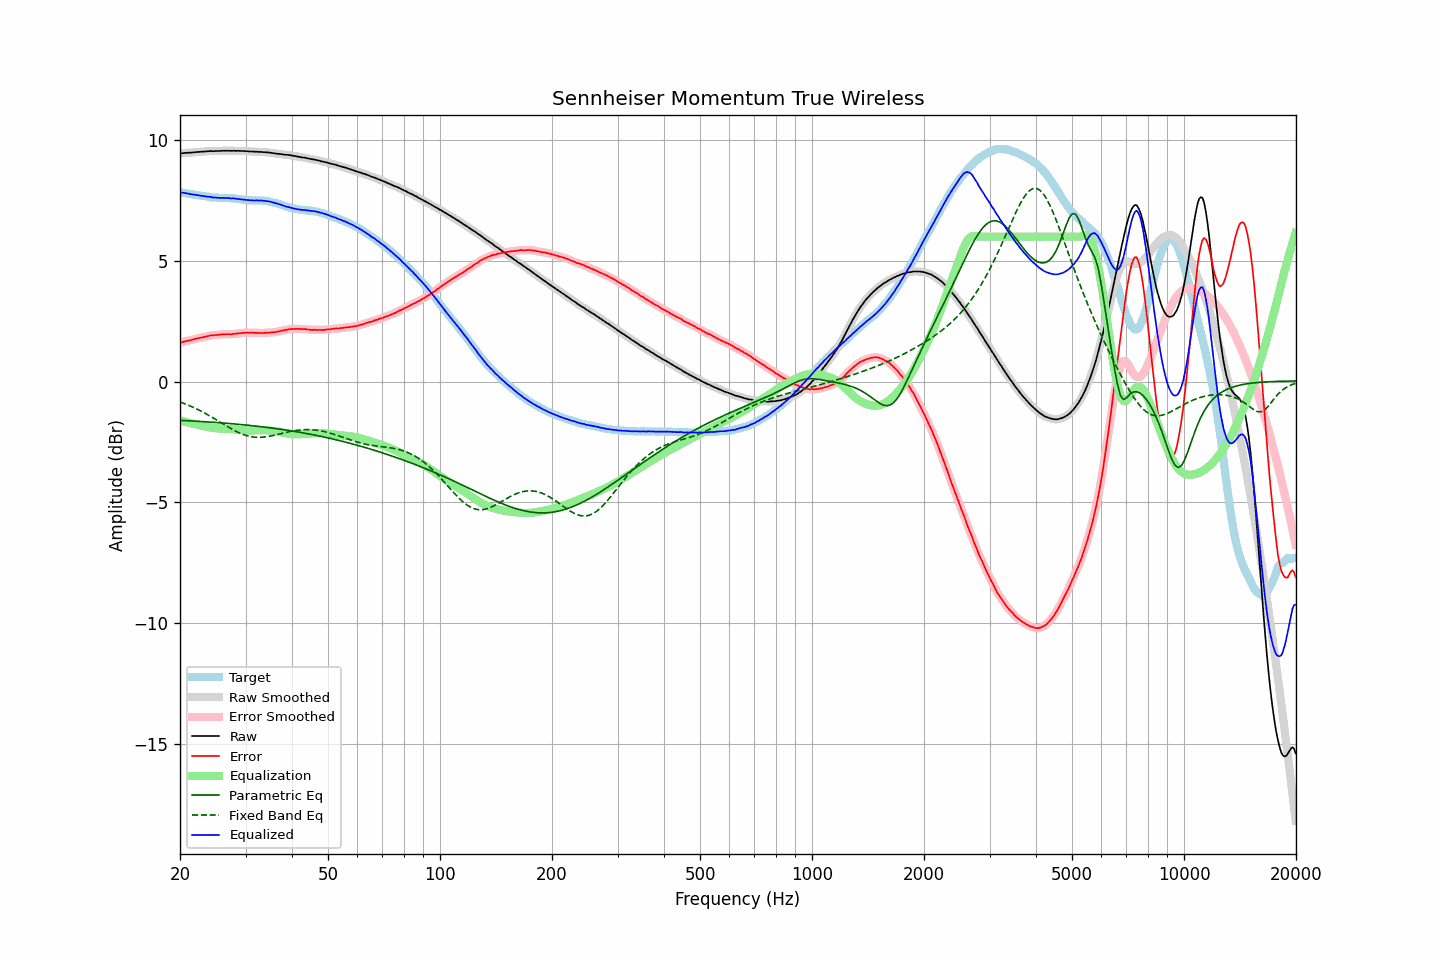

Data behind this chart, as committed beside it:
frequency, raw, error, smoothed, error_smoothed, equalization, parametric_eq, fixed_band_eq, equalized_raw, equalized_smoothed, target
20.00, 9.44, 1.60, 9.44, 1.60, -1.61, -1.61, -0.84, 7.83, 7.83, 7.84
20.20, 9.45, 1.62, 9.45, 1.62, -1.62, -1.61, -0.87, 7.83, 7.83, 7.83
20.40, 9.46, 1.64, 9.46, 1.64, -1.64, -1.61, -0.89, 7.82, 7.82, 7.82
20.61, 9.47, 1.66, 9.47, 1.66, -1.66, -1.62, -0.92, 7.81, 7.81, 7.80
20.81, 9.47, 1.68, 9.47, 1.68, -1.68, -1.62, -0.94, 7.79, 7.80, 7.79
21.02, 9.48, 1.70, 9.48, 1.69, -1.69, -1.62, -0.97, 7.79, 7.78, 7.78
21.23, 9.48, 1.71, 9.48, 1.71, -1.71, -1.63, -1.00, 7.77, 7.77, 7.77
21.44, 9.48, 1.72, 9.48, 1.72, -1.73, -1.63, -1.03, 7.75, 7.76, 7.76
21.66, 9.49, 1.74, 9.49, 1.74, -1.74, -1.63, -1.06, 7.75, 7.75, 7.75
21.87, 9.50, 1.76, 9.50, 1.76, -1.76, -1.64, -1.09, 7.74, 7.74, 7.74
22.09, 9.50, 1.77, 9.50, 1.77, -1.77, -1.64, -1.12, 7.73, 7.73, 7.73
22.31, 9.51, 1.79, 9.51, 1.79, -1.79, -1.64, -1.15, 7.72, 7.72, 7.72
22.54, 9.51, 1.80, 9.51, 1.80, -1.80, -1.65, -1.19, 7.71, 7.71, 7.71
22.76, 9.52, 1.82, 9.52, 1.82, -1.82, -1.65, -1.22, 7.70, 7.70, 7.69
22.99, 9.52, 1.83, 9.52, 1.83, -1.83, -1.66, -1.26, 7.68, 7.69, 7.69
23.22, 9.53, 1.85, 9.53, 1.85, -1.85, -1.66, -1.29, 7.68, 7.68, 7.68
23.45, 9.53, 1.86, 9.53, 1.86, -1.86, -1.66, -1.33, 7.67, 7.67, 7.67
23.69, 9.54, 1.88, 9.54, 1.88, -1.88, -1.67, -1.36, 7.66, 7.66, 7.66
23.92, 9.54, 1.89, 9.54, 1.89, -1.89, -1.67, -1.40, 7.65, 7.65, 7.65
24.16, 9.55, 1.91, 9.54, 1.91, -1.90, -1.68, -1.44, 7.65, 7.64, 7.64
24.40, 9.54, 1.91, 9.54, 1.91, -1.91, -1.68, -1.48, 7.63, 7.63, 7.63
24.65, 9.54, 1.92, 9.54, 1.92, -1.92, -1.69, -1.52, 7.62, 7.62, 7.62
24.89, 9.55, 1.93, 9.54, 1.92, -1.93, -1.69, -1.56, 7.62, 7.62, 7.62
25.14, 9.55, 1.93, 9.55, 1.93, -1.93, -1.70, -1.60, 7.61, 7.61, 7.62
25.39, 9.55, 1.94, 9.55, 1.94, -1.94, -1.70, -1.64, 7.61, 7.61, 7.61
25.65, 9.55, 1.94, 9.55, 1.95, -1.95, -1.71, -1.68, 7.60, 7.61, 7.61
25.91, 9.56, 1.95, 9.56, 1.95, -1.95, -1.71, -1.72, 7.61, 7.61, 7.60
26.16, 9.56, 1.96, 9.56, 1.96, -1.95, -1.72, -1.76, 7.61, 7.61, 7.60
26.43, 9.56, 1.96, 9.56, 1.96, -1.96, -1.72, -1.80, 7.60, 7.60, 7.60
26.69, 9.56, 1.96, 9.56, 1.96, -1.96, -1.73, -1.84, 7.60, 7.60, 7.60
26.96, 9.56, 1.96, 9.56, 1.96, -1.96, -1.73, -1.88, 7.60, 7.60, 7.60
27.23, 9.56, 1.96, 9.56, 1.96, -1.96, -1.74, -1.92, 7.59, 7.59, 7.59
27.50, 9.55, 1.96, 9.56, 1.97, -1.97, -1.74, -1.96, 7.58, 7.59, 7.59
27.77, 9.56, 1.97, 9.55, 1.97, -1.97, -1.75, -2.00, 7.59, 7.58, 7.59
28.05, 9.56, 1.98, 9.56, 1.98, -1.98, -1.76, -2.03, 7.58, 7.58, 7.58
28.33, 9.55, 1.97, 9.56, 1.98, -1.98, -1.76, -2.07, 7.57, 7.57, 7.57
28.62, 9.56, 2.00, 9.55, 1.99, -1.99, -1.77, -2.10, 7.57, 7.56, 7.56
28.90, 9.55, 1.99, 9.55, 2.00, -2.00, -1.77, -2.13, 7.55, 7.55, 7.56
29.19, 9.55, 2.00, 9.55, 2.01, -2.00, -1.78, -2.16, 7.54, 7.55, 7.55
29.48, 9.55, 2.02, 9.55, 2.01, -2.01, -1.79, -2.18, 7.54, 7.54, 7.53
29.78, 9.55, 2.02, 9.55, 2.02, -2.02, -1.79, -2.21, 7.53, 7.53, 7.53
30.08, 9.54, 2.02, 9.54, 2.02, -2.02, -1.80, -2.23, 7.52, 7.52, 7.52
30.38, 9.54, 2.03, 9.54, 2.02, -2.02, -1.81, -2.25, 7.52, 7.51, 7.51
30.68, 9.53, 2.02, 9.53, 2.02, -2.02, -1.81, -2.27, 7.50, 7.51, 7.51
30.99, 9.53, 2.02, 9.53, 2.02, -2.02, -1.82, -2.28, 7.51, 7.51, 7.51
31.30, 9.53, 2.03, 9.52, 2.02, -2.02, -1.83, -2.29, 7.51, 7.50, 7.50
31.61, 9.52, 2.02, 9.52, 2.02, -2.02, -1.83, -2.30, 7.50, 7.50, 7.50
31.93, 9.52, 2.01, 9.52, 2.02, -2.02, -1.84, -2.31, 7.50, 7.50, 7.50
32.24, 9.52, 2.02, 9.51, 2.01, -2.02, -1.85, -2.31, 7.50, 7.50, 7.50
32.57, 9.51, 2.01, 9.51, 2.01, -2.01, -1.86, -2.31, 7.50, 7.50, 7.50
32.89, 9.51, 2.01, 9.51, 2.01, -2.01, -1.86, -2.31, 7.50, 7.50, 7.50
33.22, 9.51, 2.01, 9.51, 2.01, -2.01, -1.87, -2.30, 7.50, 7.49, 7.50
33.55, 9.50, 2.01, 9.50, 2.01, -2.01, -1.88, -2.30, 7.49, 7.49, 7.49
33.89, 9.50, 2.02, 9.50, 2.02, -2.02, -1.89, -2.29, 7.48, 7.48, 7.48
34.23, 9.49, 2.02, 9.49, 2.02, -2.02, -1.90, -2.28, 7.47, 7.47, 7.47
34.57, 9.49, 2.02, 9.49, 2.02, -2.02, -1.91, -2.27, 7.47, 7.46, 7.47
34.92, 9.48, 2.03, 9.48, 2.03, -2.03, -1.91, -2.26, 7.45, 7.45, 7.45
35.27, 9.47, 2.03, 9.47, 2.03, -2.03, -1.92, -2.24, 7.44, 7.44, 7.43
35.62, 9.46, 2.04, 9.46, 2.04, -2.04, -1.93, -2.23, 7.42, 7.42, 7.42
35.97, 9.45, 2.05, 9.45, 2.05, -2.05, -1.94, -2.21, 7.40, 7.40, 7.40
... 635 more rows
